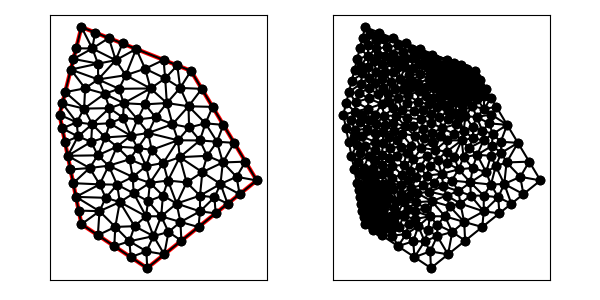

Values plotted in this chart, from the file beside it:
7.000000000000000000e+00, 6.000000000000000000e+00, 1.000000000000000000e+01, 4.000000000000000000e+00, 1.500000000000000000e+01, 8.000000000000000000e+00, 1.200000000000000000e+01, 1.300000000000000000e+01, 7.000000000000000000e+00, 1.500000000000000000e+01, 6.000000000000000000e+00, 1.100000000000000000e+01, 1.298550424457247487e+01, 1.135749292571254365e+01, 1.266090843786823328e+01, 1.060428303643226400e+01, 1.347825636685871054e+01, 1.053623938856881637e+01, 1.304155634976647349e+01, 1.083267178357120741e+01, 1.000000000000000000e+00, 2.454177819006879979e-01
7.000000000000000000e+00, 6.000000000000000000e+00, 1.000000000000000000e+01, 4.000000000000000000e+00, 1.500000000000000000e+01, 8.000000000000000000e+00, 1.200000000000000000e+01, 1.300000000000000000e+01, 7.000000000000000000e+00, 1.500000000000000000e+01, 6.000000000000000000e+00, 1.100000000000000000e+01, 9.341103711509402885e+00, 8.159461023872157881e+00, 1.012566253608822819e+01, 7.889063071340851607e+00, 9.950123752307201030e+00, 8.653134312167484410e+00, 9.805629999968276778e+00, 8.233886135793499150e+00, 0.000000000000000000e+00, 1.643881548811123028e-01
7.000000000000000000e+00, 6.000000000000000000e+00, 1.000000000000000000e+01, 4.000000000000000000e+00, 1.500000000000000000e+01, 8.000000000000000000e+00, 1.200000000000000000e+01, 1.300000000000000000e+01, 7.000000000000000000e+00, 1.500000000000000000e+01, 6.000000000000000000e+00, 1.100000000000000000e+01, 1.038517382857164328e+01, 1.087775089742381063e+01, 1.004750625806838826e+01, 1.016604737762659916e+01, 1.115505333112594499e+01, 1.056508946806271609e+01, 1.052924447258866003e+01, 1.053629591437104196e+01, 0.000000000000000000e+00, 1.169784854518707423e-01
7.000000000000000000e+00, 6.000000000000000000e+00, 1.000000000000000000e+01, 4.000000000000000000e+00, 1.500000000000000000e+01, 8.000000000000000000e+00, 1.200000000000000000e+01, 1.300000000000000000e+01, 7.000000000000000000e+00, 1.500000000000000000e+01, 6.000000000000000000e+00, 1.100000000000000000e+01, 1.345252779346527916e+01, 8.820802244532757186e+00, 1.251857087501506705e+01, 8.377957995268486613e+00, 1.334634591680607762e+01, 7.838461433476557438e+00, 1.310581486176214128e+01, 8.345740557759267375e+00, 0.000000000000000000e+00, 2.837174114926145352e-01
7.000000000000000000e+00, 6.000000000000000000e+00, 1.000000000000000000e+01, 4.000000000000000000e+00, 1.500000000000000000e+01, 8.000000000000000000e+00, 1.200000000000000000e+01, 1.300000000000000000e+01, 7.000000000000000000e+00, 1.500000000000000000e+01, 6.000000000000000000e+00, 1.100000000000000000e+01, 1.063996106204458414e+01, 6.362162864048689137e+00, 1.151755503192153185e+01, 6.105008858493617296e+00, 1.134526635317146948e+01, 6.944265780074556638e+00, 1.116759414904586123e+01, 6.470479167538954357e+00, 0.000000000000000000e+00, 5.000000000000000000e-01
7.000000000000000000e+00, 6.000000000000000000e+00, 1.000000000000000000e+01, 4.000000000000000000e+00, 1.500000000000000000e+01, 8.000000000000000000e+00, 1.200000000000000000e+01, 1.300000000000000000e+01, 7.000000000000000000e+00, 1.500000000000000000e+01, 6.000000000000000000e+00, 1.100000000000000000e+01, 1.334634591680607762e+01, 7.838461433476557438e+00, 1.407917044789241423e+01, 8.165487903320375551e+00, 1.345252779346527916e+01, 8.820802244532757186e+00, 1.362601471938792486e+01, 8.274917193776563096e+00, 0.000000000000000000e+00, 5.000000000000000000e-01
7.000000000000000000e+00, 6.000000000000000000e+00, 1.000000000000000000e+01, 4.000000000000000000e+00, 1.500000000000000000e+01, 8.000000000000000000e+00, 1.200000000000000000e+01, 1.300000000000000000e+01, 7.000000000000000000e+00, 1.500000000000000000e+01, 6.000000000000000000e+00, 1.100000000000000000e+01, 1.097337662018862403e+01, 5.647958345626091337e+00, 1.156173761888605966e+01, 5.249390095108848797e+00, 1.151755503192153185e+01, 6.105008858493617296e+00, 1.135088975699873970e+01, 5.667452433076185514e+00, 1.000000000000000000e+00, 5.000000000000000000e-01
7.000000000000000000e+00, 6.000000000000000000e+00, 1.000000000000000000e+01, 4.000000000000000000e+00, 1.500000000000000000e+01, 8.000000000000000000e+00, 1.200000000000000000e+01, 1.300000000000000000e+01, 7.000000000000000000e+00, 1.500000000000000000e+01, 6.000000000000000000e+00, 1.100000000000000000e+01, 1.500000000000000000e+01, 8.000000000000000000e+00, 1.448550424457247310e+01, 8.857492925712543652e+00, 1.407917044789241423e+01, 8.165487903320375551e+00, 1.452155823082163089e+01, 8.340993609677639142e+00, 1.000000000000000000e+00, 5.000000000000000000e-01
7.000000000000000000e+00, 6.000000000000000000e+00, 1.000000000000000000e+01, 4.000000000000000000e+00, 1.500000000000000000e+01, 8.000000000000000000e+00, 1.200000000000000000e+01, 1.300000000000000000e+01, 7.000000000000000000e+00, 1.500000000000000000e+01, 6.000000000000000000e+00, 1.100000000000000000e+01, 1.307227561536599758e+01, 7.230378141091838629e+00, 1.312347523777212110e+01, 6.498780190217697594e+00, 1.367130321416454564e+01, 6.937042571331637042e+00, 1.328901802243422026e+01, 6.888733634213724422e+00, 1.000000000000000000e+00, 3.179234889481810655e-01
7.000000000000000000e+00, 6.000000000000000000e+00, 1.000000000000000000e+01, 4.000000000000000000e+00, 1.500000000000000000e+01, 8.000000000000000000e+00, 1.200000000000000000e+01, 1.300000000000000000e+01, 7.000000000000000000e+00, 1.500000000000000000e+01, 6.000000000000000000e+00, 1.100000000000000000e+01, 1.448550424457247310e+01, 8.857492925712543652e+00, 1.397100848914494797e+01, 9.714985851425087304e+00, 1.345252779346527916e+01, 8.820802244532757186e+00, 1.396968017572756615e+01, 9.131093673890129381e+00, 1.000000000000000000e+00, 5.000000000000000000e-01
7.000000000000000000e+00, 6.000000000000000000e+00, 1.000000000000000000e+01, 4.000000000000000000e+00, 1.500000000000000000e+01, 8.000000000000000000e+00, 1.200000000000000000e+01, 1.300000000000000000e+01, 7.000000000000000000e+00, 1.500000000000000000e+01, 6.000000000000000000e+00, 1.100000000000000000e+01, 1.115505333112594499e+01, 1.056508946806271609e+01, 1.191228949318183972e+01, 1.041914530609761158e+01, 1.188716968083241277e+01, 1.138427298597945914e+01, 1.165150416838006642e+01, 1.078950258671326168e+01, 0.000000000000000000e+00, 2.061411209616149931e-01
7.000000000000000000e+00, 6.000000000000000000e+00, 1.000000000000000000e+01, 4.000000000000000000e+00, 1.500000000000000000e+01, 8.000000000000000000e+00, 1.200000000000000000e+01, 1.300000000000000000e+01, 7.000000000000000000e+00, 1.500000000000000000e+01, 6.000000000000000000e+00, 1.100000000000000000e+01, 1.240957465115449132e+01, 7.305924501970672225e+00, 1.334634591680607762e+01, 7.838461433476557438e+00, 1.251857087501506705e+01, 8.377957995268486613e+00, 1.275816381432521318e+01, 7.840781310238571500e+00, 0.000000000000000000e+00, 2.837174114926145352e-01
7.000000000000000000e+00, 6.000000000000000000e+00, 1.000000000000000000e+01, 4.000000000000000000e+00, 1.500000000000000000e+01, 8.000000000000000000e+00, 1.200000000000000000e+01, 1.300000000000000000e+01, 7.000000000000000000e+00, 1.500000000000000000e+01, 6.000000000000000000e+00, 1.100000000000000000e+01, 1.407917044789241423e+01, 8.165487903320375551e+00, 1.334634591680607762e+01, 7.838461433476557438e+00, 1.421913119055697017e+01, 7.375304952445576490e+00, 1.388154918508515401e+01, 7.793084763080837085e+00, 1.000000000000000000e+00, 5.000000000000000000e-01
7.000000000000000000e+00, 6.000000000000000000e+00, 1.000000000000000000e+01, 4.000000000000000000e+00, 1.500000000000000000e+01, 8.000000000000000000e+00, 1.200000000000000000e+01, 1.300000000000000000e+01, 7.000000000000000000e+00, 1.500000000000000000e+01, 6.000000000000000000e+00, 1.100000000000000000e+01, 1.367130321416454564e+01, 6.937042571331637042e+00, 1.421913119055697017e+01, 7.375304952445576490e+00, 1.334634591680607762e+01, 7.838461433476557438e+00, 1.374559344050919840e+01, 7.383602985751256398e+00, 1.000000000000000000e+00, 5.000000000000000000e-01
7.000000000000000000e+00, 6.000000000000000000e+00, 1.000000000000000000e+01, 4.000000000000000000e+00, 1.500000000000000000e+01, 8.000000000000000000e+00, 1.200000000000000000e+01, 1.300000000000000000e+01, 7.000000000000000000e+00, 1.500000000000000000e+01, 6.000000000000000000e+00, 1.100000000000000000e+01, 1.500000000000000000e+01, 8.000000000000000000e+00, 1.407917044789241423e+01, 8.165487903320375551e+00, 1.421913119055697017e+01, 7.375304952445576490e+00, 1.443276721281646324e+01, 7.846930951921983421e+00, 1.000000000000000000e+00, 5.000000000000000000e-01
7.000000000000000000e+00, 6.000000000000000000e+00, 1.000000000000000000e+01, 4.000000000000000000e+00, 1.500000000000000000e+01, 8.000000000000000000e+00, 1.200000000000000000e+01, 1.300000000000000000e+01, 7.000000000000000000e+00, 1.500000000000000000e+01, 6.000000000000000000e+00, 1.100000000000000000e+01, 1.345252779346527916e+01, 8.820802244532757186e+00, 1.407917044789241423e+01, 8.165487903320375551e+00, 1.448550424457247310e+01, 8.857492925712543652e+00, 1.400573416197672394e+01, 8.614594357855224871e+00, 1.000000000000000000e+00, 5.000000000000000000e-01
7.000000000000000000e+00, 6.000000000000000000e+00, 1.000000000000000000e+01, 4.000000000000000000e+00, 1.500000000000000000e+01, 8.000000000000000000e+00, 1.200000000000000000e+01, 1.300000000000000000e+01, 7.000000000000000000e+00, 1.500000000000000000e+01, 6.000000000000000000e+00, 1.100000000000000000e+01, 1.240957465115449132e+01, 7.305924501970672225e+00, 1.251857087501506705e+01, 8.377957995268486613e+00, 1.180112334240558170e+01, 7.909344910833810971e+00, 1.224308962285837943e+01, 7.864409136024323566e+00, 0.000000000000000000e+00, 2.662849431843676284e-01
7.000000000000000000e+00, 6.000000000000000000e+00, 1.000000000000000000e+01, 4.000000000000000000e+00, 1.500000000000000000e+01, 8.000000000000000000e+00, 1.200000000000000000e+01, 1.300000000000000000e+01, 7.000000000000000000e+00, 1.500000000000000000e+01, 6.000000000000000000e+00, 1.100000000000000000e+01, 1.234260642832909127e+01, 5.874085142663273196e+00, 1.312347523777212110e+01, 6.498780190217697594e+00, 1.241150832177000218e+01, 6.588348305541240180e+00, 1.262586332929040367e+01, 6.320404546140736102e+00, 1.000000000000000000e+00, 5.000000000000000000e-01
7.000000000000000000e+00, 6.000000000000000000e+00, 1.000000000000000000e+01, 4.000000000000000000e+00, 1.500000000000000000e+01, 8.000000000000000000e+00, 1.200000000000000000e+01, 1.300000000000000000e+01, 7.000000000000000000e+00, 1.500000000000000000e+01, 6.000000000000000000e+00, 1.100000000000000000e+01, 1.334634591680607762e+01, 7.838461433476557438e+00, 1.240957465115449132e+01, 7.305924501970672225e+00, 1.307227561536599758e+01, 7.230378141091838629e+00, 1.294273206110885610e+01, 7.458254692179688838e+00, 0.000000000000000000e+00, 3.179234889481810655e-01
7.000000000000000000e+00, 6.000000000000000000e+00, 1.000000000000000000e+01, 4.000000000000000000e+00, 1.500000000000000000e+01, 8.000000000000000000e+00, 1.200000000000000000e+01, 1.300000000000000000e+01, 7.000000000000000000e+00, 1.500000000000000000e+01, 6.000000000000000000e+00, 1.100000000000000000e+01, 1.307227561536599758e+01, 7.230378141091838629e+00, 1.367130321416454564e+01, 6.937042571331637042e+00, 1.334634591680607762e+01, 7.838461433476557438e+00, 1.336330824877887302e+01, 7.335294048633343778e+00, 1.000000000000000000e+00, 3.179234889481810655e-01
7.000000000000000000e+00, 6.000000000000000000e+00, 1.000000000000000000e+01, 4.000000000000000000e+00, 1.500000000000000000e+01, 8.000000000000000000e+00, 1.200000000000000000e+01, 1.300000000000000000e+01, 7.000000000000000000e+00, 1.500000000000000000e+01, 6.000000000000000000e+00, 1.100000000000000000e+01, 1.307227561536599758e+01, 7.230378141091838629e+00, 1.240957465115449132e+01, 7.305924501970672225e+00, 1.241150832177000218e+01, 6.588348305541240180e+00, 1.263111952943016369e+01, 7.041550316201250048e+00, 0.000000000000000000e+00, 3.179234889481810655e-01
7.000000000000000000e+00, 6.000000000000000000e+00, 1.000000000000000000e+01, 4.000000000000000000e+00, 1.500000000000000000e+01, 8.000000000000000000e+00, 1.200000000000000000e+01, 1.300000000000000000e+01, 7.000000000000000000e+00, 1.500000000000000000e+01, 6.000000000000000000e+00, 1.100000000000000000e+01, 1.094858836537122926e+01, 7.996024192578969014e+00, 1.180112334240558170e+01, 7.909344910833810971e+00, 1.148753826503847186e+01, 9.060973578424862396e+00, 1.141241665760509427e+01, 8.322114227279215015e+00, 0.000000000000000000e+00, 2.662849431843676284e-01
7.000000000000000000e+00, 6.000000000000000000e+00, 1.000000000000000000e+01, 4.000000000000000000e+00, 1.500000000000000000e+01, 8.000000000000000000e+00, 1.200000000000000000e+01, 1.300000000000000000e+01, 7.000000000000000000e+00, 1.500000000000000000e+01, 6.000000000000000000e+00, 1.100000000000000000e+01, 7.823722164245234367e+00, 6.596715880170190616e+00, 7.000000000000000000e+00, 6.000000000000000000e+00, 7.750000000000000000e+00, 5.500000000000000000e+00, 7.524574054748410568e+00, 6.032238626723397168e+00, 1.000000000000000000e+00, 9.246863020129379718e-02
7.000000000000000000e+00, 6.000000000000000000e+00, 1.000000000000000000e+01, 4.000000000000000000e+00, 1.500000000000000000e+01, 8.000000000000000000e+00, 1.200000000000000000e+01, 1.300000000000000000e+01, 7.000000000000000000e+00, 1.500000000000000000e+01, 6.000000000000000000e+00, 1.100000000000000000e+01, 1.273708271547367055e+01, 9.123395319344762555e+00, 1.251857087501506705e+01, 8.377957995268486613e+00, 1.345252779346527916e+01, 8.820802244532757186e+00, 1.290272712798467047e+01, 8.774051853048668193e+00, 0.000000000000000000e+00, 2.512904509628936522e-01
7.000000000000000000e+00, 6.000000000000000000e+00, 1.000000000000000000e+01, 4.000000000000000000e+00, 1.500000000000000000e+01, 8.000000000000000000e+00, 1.200000000000000000e+01, 1.300000000000000000e+01, 7.000000000000000000e+00, 1.500000000000000000e+01, 6.000000000000000000e+00, 1.100000000000000000e+01, 1.151755503192153185e+01, 6.105008858493617296e+00, 1.241150832177000218e+01, 6.588348305541240180e+00, 1.134526635317146948e+01, 6.944265780074556638e+00, 1.175810990228766606e+01, 6.545874314703137742e+00, 0.000000000000000000e+00, 5.000000000000000000e-01
7.000000000000000000e+00, 6.000000000000000000e+00, 1.000000000000000000e+01, 4.000000000000000000e+00, 1.500000000000000000e+01, 8.000000000000000000e+00, 1.200000000000000000e+01, 1.300000000000000000e+01, 7.000000000000000000e+00, 1.500000000000000000e+01, 6.000000000000000000e+00, 1.100000000000000000e+01, 1.071877838428012453e+01, 7.308665627703099688e+00, 1.134526635317146948e+01, 6.944265780074556638e+00, 1.094858836537122926e+01, 7.996024192578969014e+00, 1.100421103427427560e+01, 7.416318533452208150e+00, 0.000000000000000000e+00, 2.394464594325159124e-01
7.000000000000000000e+00, 6.000000000000000000e+00, 1.000000000000000000e+01, 4.000000000000000000e+00, 1.500000000000000000e+01, 8.000000000000000000e+00, 1.200000000000000000e+01, 1.300000000000000000e+01, 7.000000000000000000e+00, 1.500000000000000000e+01, 6.000000000000000000e+00, 1.100000000000000000e+01, 1.307227561536599758e+01, 7.230378141091838629e+00, 1.241150832177000218e+01, 6.588348305541240180e+00, 1.312347523777212110e+01, 6.498780190217697594e+00, 1.286908639163604029e+01, 6.772502212283591838e+00, 1.000000000000000000e+00, 3.179234889481810655e-01
7.000000000000000000e+00, 6.000000000000000000e+00, 1.000000000000000000e+01, 4.000000000000000000e+00, 1.500000000000000000e+01, 8.000000000000000000e+00, 1.200000000000000000e+01, 1.300000000000000000e+01, 7.000000000000000000e+00, 1.500000000000000000e+01, 6.000000000000000000e+00, 1.100000000000000000e+01, 1.240957465115449132e+01, 7.305924501970672225e+00, 1.134526635317146948e+01, 6.944265780074556638e+00, 1.241150832177000218e+01, 6.588348305541240180e+00, 1.205544977536531981e+01, 6.946179529195489977e+00, 0.000000000000000000e+00, 5.000000000000000000e-01
7.000000000000000000e+00, 6.000000000000000000e+00, 1.000000000000000000e+01, 4.000000000000000000e+00, 1.500000000000000000e+01, 8.000000000000000000e+00, 1.200000000000000000e+01, 1.300000000000000000e+01, 7.000000000000000000e+00, 1.500000000000000000e+01, 6.000000000000000000e+00, 1.100000000000000000e+01, 1.240957465115449132e+01, 7.305924501970672225e+00, 1.180112334240558170e+01, 7.909344910833810971e+00, 1.134526635317146948e+01, 6.944265780074556638e+00, 1.185198811557718024e+01, 7.386511730959679944e+00, 0.000000000000000000e+00, 2.662849431843676284e-01
7.000000000000000000e+00, 6.000000000000000000e+00, 1.000000000000000000e+01, 4.000000000000000000e+00, 1.500000000000000000e+01, 8.000000000000000000e+00, 1.200000000000000000e+01, 1.300000000000000000e+01, 7.000000000000000000e+00, 1.500000000000000000e+01, 6.000000000000000000e+00, 1.100000000000000000e+01, 1.012566253608822819e+01, 7.889063071340851607e+00, 1.004064824606586726e+01, 7.052904137711307975e+00, 1.071877838428012453e+01, 7.308665627703099688e+00, 1.029502972214473999e+01, 7.416877612251752794e+00, 0.000000000000000000e+00, 2.394464594325159124e-01
7.000000000000000000e+00, 6.000000000000000000e+00, 1.000000000000000000e+01, 4.000000000000000000e+00, 1.500000000000000000e+01, 8.000000000000000000e+00, 1.200000000000000000e+01, 1.300000000000000000e+01, 7.000000000000000000e+00, 1.500000000000000000e+01, 6.000000000000000000e+00, 1.100000000000000000e+01, 1.234260642832909127e+01, 5.874085142663273196e+00, 1.151755503192153185e+01, 6.105008858493617296e+00, 1.156173761888605966e+01, 5.249390095108848797e+00, 1.180729969304555915e+01, 5.742828032088579171e+00, 1.000000000000000000e+00, 5.000000000000000000e-01
7.000000000000000000e+00, 6.000000000000000000e+00, 1.000000000000000000e+01, 4.000000000000000000e+00, 1.500000000000000000e+01, 8.000000000000000000e+00, 1.200000000000000000e+01, 1.300000000000000000e+01, 7.000000000000000000e+00, 1.500000000000000000e+01, 6.000000000000000000e+00, 1.100000000000000000e+01, 1.251857087501506705e+01, 8.377957995268486613e+00, 1.273708271547367055e+01, 9.123395319344762555e+00, 1.148753826503847186e+01, 9.060973578424862396e+00, 1.224773061850906863e+01, 8.854108964346037780e+00, 0.000000000000000000e+00, 2.512904509628936522e-01
7.000000000000000000e+00, 6.000000000000000000e+00, 1.000000000000000000e+01, 4.000000000000000000e+00, 1.500000000000000000e+01, 8.000000000000000000e+00, 1.200000000000000000e+01, 1.300000000000000000e+01, 7.000000000000000000e+00, 1.500000000000000000e+01, 6.000000000000000000e+00, 1.100000000000000000e+01, 1.134526635317146948e+01, 6.944265780074556638e+00, 1.180112334240558170e+01, 7.909344910833810971e+00, 1.094858836537122926e+01, 7.996024192578969014e+00, 1.136499268698275955e+01, 7.616544961162445837e+00, 0.000000000000000000e+00, 2.662849431843676284e-01
7.000000000000000000e+00, 6.000000000000000000e+00, 1.000000000000000000e+01, 4.000000000000000000e+00, 1.500000000000000000e+01, 8.000000000000000000e+00, 1.200000000000000000e+01, 1.300000000000000000e+01, 7.000000000000000000e+00, 1.500000000000000000e+01, 6.000000000000000000e+00, 1.100000000000000000e+01, 8.751955138691645431e+00, 7.012614414270163188e+00, 9.423140373794959501e+00, 5.911767664269010680e+00, 9.946749510370819891e+00, 6.366070422882993185e+00, 9.373948340952475533e+00, 6.430150833807388722e+00, 0.000000000000000000e+00, 1.621656361450448669e-01
7.000000000000000000e+00, 6.000000000000000000e+00, 1.000000000000000000e+01, 4.000000000000000000e+00, 1.500000000000000000e+01, 8.000000000000000000e+00, 1.200000000000000000e+01, 1.300000000000000000e+01, 7.000000000000000000e+00, 1.500000000000000000e+01, 6.000000000000000000e+00, 1.100000000000000000e+01, 9.946749510370819891e+00, 6.366070422882993185e+00, 1.028825432318481958e+01, 5.459191946982561383e+00, 1.063996106204458414e+01, 6.362162864048689137e+00, 1.029165496520007395e+01, 6.062475077971414272e+00, 0.000000000000000000e+00, 2.604960681941233536e-01
7.000000000000000000e+00, 6.000000000000000000e+00, 1.000000000000000000e+01, 4.000000000000000000e+00, 1.500000000000000000e+01, 8.000000000000000000e+00, 1.200000000000000000e+01, 1.300000000000000000e+01, 7.000000000000000000e+00, 1.500000000000000000e+01, 6.000000000000000000e+00, 1.100000000000000000e+01, 1.241150832177000218e+01, 6.588348305541240180e+00, 1.151755503192153185e+01, 6.105008858493617296e+00, 1.234260642832909127e+01, 5.874085142663273196e+00, 1.209055659400687510e+01, 6.189147435566042965e+00, 1.000000000000000000e+00, 5.000000000000000000e-01
7.000000000000000000e+00, 6.000000000000000000e+00, 1.000000000000000000e+01, 4.000000000000000000e+00, 1.500000000000000000e+01, 8.000000000000000000e+00, 1.200000000000000000e+01, 1.300000000000000000e+01, 7.000000000000000000e+00, 1.500000000000000000e+01, 6.000000000000000000e+00, 1.100000000000000000e+01, 1.134526635317146948e+01, 6.944265780074556638e+00, 1.071877838428012453e+01, 7.308665627703099688e+00, 1.063996106204458414e+01, 6.362162864048689137e+00, 1.090133526649872664e+01, 6.871698090608781229e+00, 0.000000000000000000e+00, 2.394464594325159124e-01
7.000000000000000000e+00, 6.000000000000000000e+00, 1.000000000000000000e+01, 4.000000000000000000e+00, 1.500000000000000000e+01, 8.000000000000000000e+00, 1.200000000000000000e+01, 1.300000000000000000e+01, 7.000000000000000000e+00, 1.500000000000000000e+01, 6.000000000000000000e+00, 1.100000000000000000e+01, 1.063996106204458414e+01, 6.362162864048689137e+00, 1.004064824606586726e+01, 7.052904137711307975e+00, 9.946749510370819891e+00, 6.366070422882993185e+00, 1.020911960616042258e+01, 6.593712474880997654e+00, 0.000000000000000000e+00, 2.412298384929855988e-01
7.000000000000000000e+00, 6.000000000000000000e+00, 1.000000000000000000e+01, 4.000000000000000000e+00, 1.500000000000000000e+01, 8.000000000000000000e+00, 1.200000000000000000e+01, 1.300000000000000000e+01, 7.000000000000000000e+00, 1.500000000000000000e+01, 6.000000000000000000e+00, 1.100000000000000000e+01, 1.063996106204458414e+01, 6.362162864048689137e+00, 1.028825432318481958e+01, 5.459191946982561383e+00, 1.097337662018862403e+01, 5.647958345626091337e+00, 1.063386400180600866e+01, 5.823104385552447582e+00, 0.000000000000000000e+00, 5.000000000000000000e-01
7.000000000000000000e+00, 6.000000000000000000e+00, 1.000000000000000000e+01, 4.000000000000000000e+00, 1.500000000000000000e+01, 8.000000000000000000e+00, 1.200000000000000000e+01, 1.300000000000000000e+01, 7.000000000000000000e+00, 1.500000000000000000e+01, 6.000000000000000000e+00, 1.100000000000000000e+01, 9.384430917705474329e+00, 7.412453753740100737e+00, 8.751955138691645431e+00, 7.012614414270163188e+00, 9.946749510370819891e+00, 6.366070422882993185e+00, 9.361045188922647142e+00, 6.930379530297751778e+00, 0.000000000000000000e+00, 1.836331353162984903e-01
7.000000000000000000e+00, 6.000000000000000000e+00, 1.000000000000000000e+01, 4.000000000000000000e+00, 1.500000000000000000e+01, 8.000000000000000000e+00, 1.200000000000000000e+01, 1.300000000000000000e+01, 7.000000000000000000e+00, 1.500000000000000000e+01, 6.000000000000000000e+00, 1.100000000000000000e+01, 8.544064668538009499e+00, 5.878597002807013361e+00, 7.750000000000000000e+00, 5.500000000000000000e+00, 8.500000000000000000e+00, 5.000000000000000000e+00, 8.264688222846002574e+00, 5.459532334269003861e+00, 1.000000000000000000e+00, 2.501315889700785888e-01
7.000000000000000000e+00, 6.000000000000000000e+00, 1.000000000000000000e+01, 4.000000000000000000e+00, 1.500000000000000000e+01, 8.000000000000000000e+00, 1.200000000000000000e+01, 1.300000000000000000e+01, 7.000000000000000000e+00, 1.500000000000000000e+01, 6.000000000000000000e+00, 1.100000000000000000e+01, 9.967934495005113860e+00, 4.764401742507669901e+00, 1.078086880944302983e+01, 4.624695047554424399e+00, 1.028825432318481958e+01, 5.459191946982561383e+00, 1.034568587587765442e+01, 4.949429579014885228e+00, 1.000000000000000000e+00, 3.257615245388558178e-01
7.000000000000000000e+00, 6.000000000000000000e+00, 1.000000000000000000e+01, 4.000000000000000000e+00, 1.500000000000000000e+01, 8.000000000000000000e+00, 1.200000000000000000e+01, 1.300000000000000000e+01, 7.000000000000000000e+00, 1.500000000000000000e+01, 6.000000000000000000e+00, 1.100000000000000000e+01, 9.946749510370819891e+00, 6.366070422882993185e+00, 1.004064824606586726e+01, 7.052904137711307975e+00, 9.384430917705474329e+00, 7.412453753740100737e+00, 9.790609558047385974e+00, 6.943809438111467891e+00, 0.000000000000000000e+00, 1.836331353162984903e-01
7.000000000000000000e+00, 6.000000000000000000e+00, 1.000000000000000000e+01, 4.000000000000000000e+00, 1.500000000000000000e+01, 8.000000000000000000e+00, 1.200000000000000000e+01, 1.300000000000000000e+01, 7.000000000000000000e+00, 1.500000000000000000e+01, 6.000000000000000000e+00, 1.100000000000000000e+01, 1.078086880944302983e+01, 4.624695047554424399e+00, 1.156173761888605966e+01, 5.249390095108848797e+00, 1.097337662018862403e+01, 5.647958345626091337e+00, 1.110532768283923843e+01, 5.174014496096454252e+00, 1.000000000000000000e+00, 5.000000000000000000e-01
7.000000000000000000e+00, 6.000000000000000000e+00, 1.000000000000000000e+01, 4.000000000000000000e+00, 1.500000000000000000e+01, 8.000000000000000000e+00, 1.200000000000000000e+01, 1.300000000000000000e+01, 7.000000000000000000e+00, 1.500000000000000000e+01, 6.000000000000000000e+00, 1.100000000000000000e+01, 1.012566253608822819e+01, 7.889063071340851607e+00, 1.071877838428012453e+01, 7.308665627703099688e+00, 1.094858836537122926e+01, 7.996024192578969014e+00, 1.059767642857986125e+01, 7.731250963874306770e+00, 0.000000000000000000e+00, 2.394464594325159124e-01
7.000000000000000000e+00, 6.000000000000000000e+00, 1.000000000000000000e+01, 4.000000000000000000e+00, 1.500000000000000000e+01, 8.000000000000000000e+00, 1.200000000000000000e+01, 1.300000000000000000e+01, 7.000000000000000000e+00, 1.500000000000000000e+01, 6.000000000000000000e+00, 1.100000000000000000e+01, 1.063996106204458414e+01, 6.362162864048689137e+00, 1.071877838428012453e+01, 7.308665627703099688e+00, 1.004064824606586726e+01, 7.052904137711307975e+00, 1.046646256413019138e+01, 6.907910876487698637e+00, 0.000000000000000000e+00, 2.394464594325159124e-01
7.000000000000000000e+00, 6.000000000000000000e+00, 1.000000000000000000e+01, 4.000000000000000000e+00, 1.500000000000000000e+01, 8.000000000000000000e+00, 1.200000000000000000e+01, 1.300000000000000000e+01, 7.000000000000000000e+00, 1.500000000000000000e+01, 6.000000000000000000e+00, 1.100000000000000000e+01, 1.180112334240558170e+01, 7.909344910833810971e+00, 1.251857087501506705e+01, 8.377957995268486613e+00, 1.148753826503847186e+01, 9.060973578424862396e+00, 1.193574416081970746e+01, 8.449425494842387252e+00, 0.000000000000000000e+00, 2.662849431843676284e-01
7.000000000000000000e+00, 6.000000000000000000e+00, 1.000000000000000000e+01, 4.000000000000000000e+00, 1.500000000000000000e+01, 8.000000000000000000e+00, 1.200000000000000000e+01, 1.300000000000000000e+01, 7.000000000000000000e+00, 1.500000000000000000e+01, 6.000000000000000000e+00, 1.100000000000000000e+01, 1.012566253608822819e+01, 7.889063071340851607e+00, 9.341103711509402885e+00, 8.159461023872157881e+00, 9.384430917705474329e+00, 7.412453753740100737e+00, 9.617065721767701802e+00, 7.820325949651038222e+00, 0.000000000000000000e+00, 1.643881548811123028e-01
7.000000000000000000e+00, 6.000000000000000000e+00, 1.000000000000000000e+01, 4.000000000000000000e+00, 1.500000000000000000e+01, 8.000000000000000000e+00, 1.200000000000000000e+01, 1.300000000000000000e+01, 7.000000000000000000e+00, 1.500000000000000000e+01, 6.000000000000000000e+00, 1.100000000000000000e+01, 9.341103711509402885e+00, 8.159461023872157881e+00, 9.950123752307201030e+00, 8.653134312167484410e+00, 9.194959345661629868e+00, 8.962247441290656980e+00, 9.495395603159410669e+00, 8.591614259110100349e+00, 0.000000000000000000e+00, 1.643881548811123028e-01
7.000000000000000000e+00, 6.000000000000000000e+00, 1.000000000000000000e+01, 4.000000000000000000e+00, 1.500000000000000000e+01, 8.000000000000000000e+00, 1.200000000000000000e+01, 1.300000000000000000e+01, 7.000000000000000000e+00, 1.500000000000000000e+01, 6.000000000000000000e+00, 1.100000000000000000e+01, 8.500000000000000000e+00, 5.000000000000000000e+00, 9.190837722743397720e+00, 5.223756584115096580e+00, 8.544064668538009499e+00, 5.878597002807013361e+00, 8.744967463760469073e+00, 5.367451195640703610e+00, 1.000000000000000000e+00, 2.501315889700785888e-01
7.000000000000000000e+00, 6.000000000000000000e+00, 1.000000000000000000e+01, 4.000000000000000000e+00, 1.500000000000000000e+01, 8.000000000000000000e+00, 1.200000000000000000e+01, 1.300000000000000000e+01, 7.000000000000000000e+00, 1.500000000000000000e+01, 6.000000000000000000e+00, 1.100000000000000000e+01, 9.946749510370819891e+00, 6.366070422882993185e+00, 9.423140373794959501e+00, 5.911767664269010680e+00, 1.028825432318481958e+01, 5.459191946982561383e+00, 9.886048069116865733e+00, 5.912343344711522342e+00, 0.000000000000000000e+00, 1.621656361450448669e-01
7.000000000000000000e+00, 6.000000000000000000e+00, 1.000000000000000000e+01, 4.000000000000000000e+00, 1.500000000000000000e+01, 8.000000000000000000e+00, 1.200000000000000000e+01, 1.300000000000000000e+01, 7.000000000000000000e+00, 1.500000000000000000e+01, 6.000000000000000000e+00, 1.100000000000000000e+01, 8.544064668538009499e+00, 5.878597002807013361e+00, 9.190837722743397720e+00, 5.223756584115096580e+00, 9.423140373794959501e+00, 5.911767664269010680e+00, 9.052680921692122240e+00, 5.671373750397040503e+00, 0.000000000000000000e+00, 1.621656361450448669e-01
7.000000000000000000e+00, 6.000000000000000000e+00, 1.000000000000000000e+01, 4.000000000000000000e+00, 1.500000000000000000e+01, 8.000000000000000000e+00, 1.200000000000000000e+01, 1.300000000000000000e+01, 7.000000000000000000e+00, 1.500000000000000000e+01, 6.000000000000000000e+00, 1.100000000000000000e+01, 9.967934495005113860e+00, 4.764401742507669901e+00, 9.250000000000000000e+00, 4.500000000000000000e+00, 1.000000000000000000e+01, 4.000000000000000000e+00, 9.739311498335037953e+00, 4.421467247502556042e+00, 1.000000000000000000e+00, 3.257615245388558178e-01
7.000000000000000000e+00, 6.000000000000000000e+00, 1.000000000000000000e+01, 4.000000000000000000e+00, 1.500000000000000000e+01, 8.000000000000000000e+00, 1.200000000000000000e+01, 1.300000000000000000e+01, 7.000000000000000000e+00, 1.500000000000000000e+01, 6.000000000000000000e+00, 1.100000000000000000e+01, 1.028825432318481958e+01, 5.459191946982561383e+00, 9.423140373794959501e+00, 5.911767664269010680e+00, 9.190837722743397720e+00, 5.223756584115096580e+00, 9.634077473241058343e+00, 5.531572065122222881e+00, 0.000000000000000000e+00, 1.621656361450448669e-01
7.000000000000000000e+00, 6.000000000000000000e+00, 1.000000000000000000e+01, 4.000000000000000000e+00, 1.500000000000000000e+01, 8.000000000000000000e+00, 1.200000000000000000e+01, 1.300000000000000000e+01, 7.000000000000000000e+00, 1.500000000000000000e+01, 6.000000000000000000e+00, 1.100000000000000000e+01, 8.500000000000000000e+00, 5.000000000000000000e+00, 9.250000000000000000e+00, 4.500000000000000000e+00, 9.190837722743397720e+00, 5.223756584115096580e+00, 8.980279240914464722e+00, 4.907918861371698860e+00, 1.000000000000000000e+00, 5.000000000000000000e-01
7.000000000000000000e+00, 6.000000000000000000e+00, 1.000000000000000000e+01, 4.000000000000000000e+00, 1.500000000000000000e+01, 8.000000000000000000e+00, 1.200000000000000000e+01, 1.300000000000000000e+01, 7.000000000000000000e+00, 1.500000000000000000e+01, 6.000000000000000000e+00, 1.100000000000000000e+01, 9.190837722743397720e+00, 5.223756584115096580e+00, 9.250000000000000000e+00, 4.500000000000000000e+00, 9.967934495005113860e+00, 4.764401742507669901e+00, 9.469590739249502676e+00, 4.829386108874255790e+00, 1.000000000000000000e+00, 3.257615245388558178e-01
7.000000000000000000e+00, 6.000000000000000000e+00, 1.000000000000000000e+01, 4.000000000000000000e+00, 1.500000000000000000e+01, 8.000000000000000000e+00, 1.200000000000000000e+01, 1.300000000000000000e+01, 7.000000000000000000e+00, 1.500000000000000000e+01, 6.000000000000000000e+00, 1.100000000000000000e+01, 1.063996106204458414e+01, 6.362162864048689137e+00, 1.097337662018862403e+01, 5.647958345626091337e+00, 1.151755503192153185e+01, 6.105008858493617296e+00, 1.104363090471824727e+01, 6.038376689389465923e+00, 0.000000000000000000e+00, 5.000000000000000000e-01
7.000000000000000000e+00, 6.000000000000000000e+00, 1.000000000000000000e+01, 4.000000000000000000e+00, 1.500000000000000000e+01, 8.000000000000000000e+00, 1.200000000000000000e+01, 1.300000000000000000e+01, 7.000000000000000000e+00, 1.500000000000000000e+01, 6.000000000000000000e+00, 1.100000000000000000e+01, 1.078086880944302983e+01, 4.624695047554424399e+00, 1.097337662018862403e+01, 5.647958345626091337e+00, 1.028825432318481958e+01, 5.459191946982561383e+00, 1.068083325093882330e+01, 5.243948446721025114e+00, 1.000000000000000000e+00, 5.000000000000000000e-01
7.000000000000000000e+00, 6.000000000000000000e+00, 1.000000000000000000e+01, 4.000000000000000000e+00, 1.500000000000000000e+01, 8.000000000000000000e+00, 1.200000000000000000e+01, 1.300000000000000000e+01, 7.000000000000000000e+00, 1.500000000000000000e+01, 6.000000000000000000e+00, 1.100000000000000000e+01, 1.078086880944302983e+01, 4.624695047554424399e+00, 9.967934495005113860e+00, 4.764401742507669901e+00, 1.000000000000000000e+01, 4.000000000000000000e+00, 1.024960110148271575e+01, 4.463032263354031137e+00, 1.000000000000000000e+00, 3.257615245388558178e-01
7.000000000000000000e+00, 6.000000000000000000e+00, 1.000000000000000000e+01, 4.000000000000000000e+00, 1.500000000000000000e+01, 8.000000000000000000e+00, 1.200000000000000000e+01, 1.300000000000000000e+01, 7.000000000000000000e+00, 1.500000000000000000e+01, 6.000000000000000000e+00, 1.100000000000000000e+01, 9.190837722743397720e+00, 5.223756584115096580e+00, 9.967934495005113860e+00, 4.764401742507669901e+00, 1.028825432318481958e+01, 5.459191946982561383e+00, 9.815675513644444905e+00, 5.149116757868442029e+00, 0.000000000000000000e+00, 3.257615245388558178e-01
7.000000000000000000e+00, 6.000000000000000000e+00, 1.000000000000000000e+01, 4.000000000000000000e+00, 1.500000000000000000e+01, 8.000000000000000000e+00, 1.200000000000000000e+01, 1.300000000000000000e+01, 7.000000000000000000e+00, 1.500000000000000000e+01, 6.000000000000000000e+00, 1.100000000000000000e+01, 1.012566253608822819e+01, 7.889063071340851607e+00, 9.384430917705474329e+00, 7.412453753740100737e+00, 1.004064824606586726e+01, 7.052904137711307975e+00, 9.850247233286522075e+00, 7.451473654264087365e+00, 0.000000000000000000e+00, 1.836331353162984903e-01
... 125 more rows
